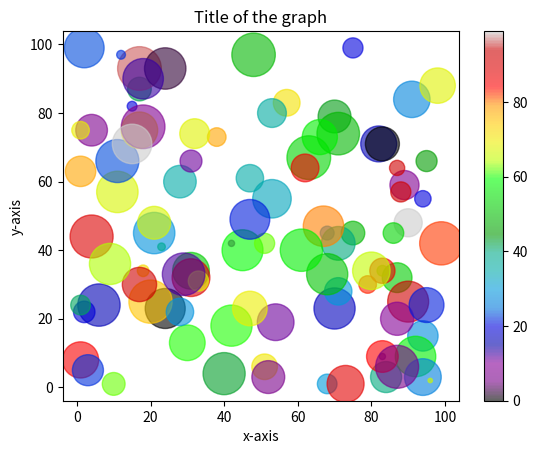

Write the Python code that produced this figure.
import matplotlib.pyplot as plt 
import numpy as np 
from numpy import random

x=np.array(random.randint(100,size=100))
y=np.array(random.randint(100,size=100))
colors=np.array(random.randint(100,size=100))
sizes=10*np.array(random.randint(100,size=100))
plt.ylabel("y-axis")
plt.xlabel("x-axis")

plt.title("Title of the graph")

plt.scatter(x,y,c=colors,s=sizes,alpha=0.6,cmap="nipy_spectral")
plt.colorbar()
plt.show()


